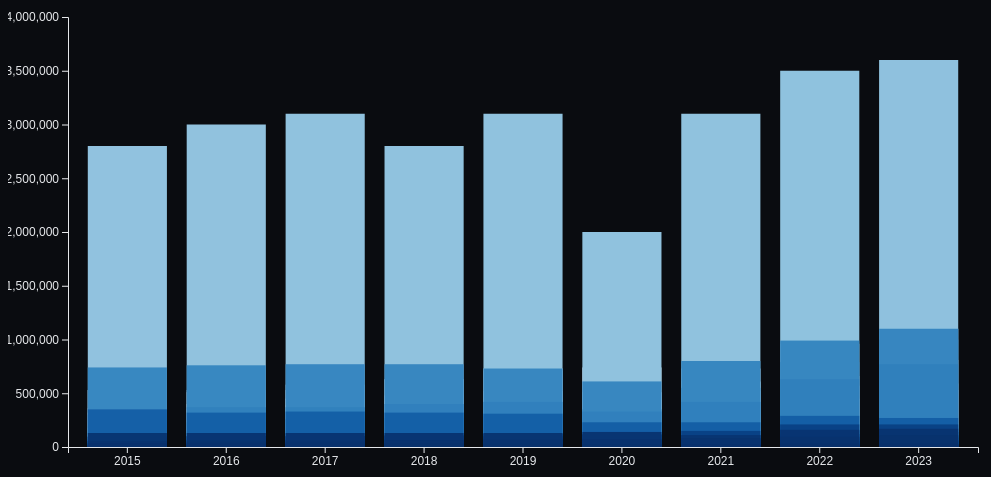
D3 v6 page, settled after 360 driven frames (6 s of simulated time); the page loaded 1 data file(s).


        // Add theme switching functionality
        const themeToggle = document.getElementById('themeToggle');
        const root = document.documentElement;
        
        // Load saved theme preference
        const savedTheme = localStorage.getItem('theme') || 'dark';
        root.setAttribute('data-theme', savedTheme);

        themeToggle.addEventListener('click', () => {
            const currentTheme = root.getAttribute('data-theme');
            const newTheme = currentTheme === 'dark' ? 'light' : 'dark';
            root.setAttribute('data-theme', newTheme);
            localStorage.setItem('theme', newTheme);
            updateChartColors(newTheme);
        });

        function updateChartColors(theme) {
            const colorScheme = theme === 'light' ? d3.schemeBlues[9] : d3.schemeDark2;
            colorScale.range(colorScheme);
            // Re-render the chart with new colors
            const selectedCountry = d3.select("#countryFilterBar").property("value");
            const selectedMetric = d3.select("#metricFilter").property("value");
            const filteredData = selectedCountry === "All" ? data : data.filter(d => d.Country === selectedCountry);
            renderChart(filteredData, selectedMetric);
        }

        // Set fixed dimensions for the chart
        const widthBar = 1000;  // Fixed width
        const heightBar = 500;  // Fixed height
        const margin = { top: 20, right: 30, bottom: 50, left: 60 };
        const tooltip = d3.select(".tooltip");

        const svgBar = d3.select("#chart-bar")
            .append("svg")
            .attr("width", widthBar)
            .attr("height", heightBar)
            .style("max-width", "100%")
            .style("height", "auto");

        d3.csv("processed_LTBI_dataset.csv").then(data => {
            data.forEach(d => {
                d.Year = +d.Year || 0;
                d.Estimated_Household_Contacts = +d.Estimated_Household_Contacts || 0;
                d.Prev_Treatment_Contacts_Pct = +d.Prev_Treatment_Contacts_Pct || 0;
                d.Prev_Treatment_Kids_Pct = +d.Prev_Treatment_Kids_Pct || 0;
            });

            const countries = Array.from(new Set(data.map(d => d.Country)));
            const countryFilter = d3.select("#countryFilterBar");
            countries.forEach(country => {
                countryFilter.append("option").text(country).attr("value", country);
            });

            const colorScale = d3.scaleSequential(d3.interpolateBlues)
                .domain([0, data.length]);

            function renderChart(filteredData, metric) {
                svgBar.selectAll("*").remove();

                if (filteredData.length === 0) {
                    console.warn("No data available for the selected filter");
                    return;
                }

                if (!filteredData.some(d => typeof d[metric] === "number" && !isNaN(d[metric]) && d[metric] > 0)) {
                    console.warn(`No valid data found for metric: ${metric}`);
                    return;
                }

                const x = d3.scaleBand()
                    .domain(filteredData.map(d => d.Year))
                    .range([margin.left, widthBar - margin.right])
                    .padding(0.2);

                const maxValue = d3.max(filteredData, d => d[metric]) || 0;
                const y = d3.scaleLinear()
                    .domain([0, maxValue])
                    .nice()
                    .range([heightBar - margin.bottom, margin.top]);

                svgBar.append("g")
                    .attr("transform", `translate(0,${heightBar - margin.bottom})`)
                    .call(d3.axisBottom(x).tickFormat(d3.format("d")))
                    .attr("font-size", "12px");

                svgBar.append("g")
                    .attr("transform", `translate(${margin.left},0)`)
                    .call(d3.axisLeft(y))
                    .attr("font-size", "12px");

                svgBar.selectAll(".bar")
                    .data(filteredData)
                    .join("rect")
                    .attr("class", "bar")
                    .attr("x", d => x(d.Year))
                    .attr("y", d => y(d[metric]))
                    .attr("width", x.bandwidth())
                    .attr("height", d => heightBar - margin.bottom - y(d[metric]))
                    .attr("fill", (d, i) => colorScale(i))
                    .on("mouseover", function (event, d) {
                        tooltip.style("opacity", 1)
                            .html(`<strong>${d.Country} (${d.Year})</strong><br>${metric}: ${d[metric].toFixed(2)}`)
                            .style("left", (event.pageX + 10) + "px")
                            .style("top", (event.pageY - 28) + "px");
                    })
                    .on("mouseout", function () {
                        tooltip.style("opacity", 0);
                    })
                    .on("click", function (event, d) {
                        updateSelectedCountry(d.Country === selectedCountry ? null : d.Country);
                    });

                window.addEventListener('countrySelected', (e) => {
                    const country = e.detail;
                    svgBar.selectAll(".bar")
                        .attr("opacity", d => (country === null || d.Country === country) ? 1 : 0.3);
                });
            }

            renderChart(data, "Estimated_Household_Contacts");

            d3.select("#countryFilterBar").on("change", function () {
                const selectedCountry = this.value;
                const selectedMetric = d3.select("#metricFilter").property("value");
                const filteredData = selectedCountry === "All" ? data : data.filter(d => d.Country === selectedCountry);
                renderChart(filteredData, selectedMetric);
            });

            d3.select("#metricFilter").on("change", function () {
                const selectedCountry = d3.select("#countryFilterBar").property("value");
                const selectedMetric = this.value;
                const filteredData = selectedCountry === "All" ? data : data.filter(d => d.Country === selectedCountry);
                const sortedData = filteredData.sort((a, b) => b[selectedMetric] - a[selectedMetric]);
                renderChart(sortedData, selectedMetric);
            });

        }).catch(error => {
            console.error("Error loading or processing data:", error);
        });
    

### data: processed_LTBI_dataset.csv
Country, ISO2, ISO3, WHO_Region, Year, Average_Household_Size, Estimated_Household_Contacts, Prev_Treatment_Contacts_Pct, Prev_Treatment_Contacts_Pct_Lo, Prev_Treatment_Contacts_Pct_Hi, Prev_Treatment_Kids_Pct, Prev_Treatment_Kids_Pct_Lo, Prev_Treatment_Kids_Pct_Hi, Metric, Region, Sub-region, Income Level
Afghanistan, AF, AFG, EMR, 2015, 8.04, 120000, 8.7, 8.5, 8.9, 46, 42, 51, 120000, Asia, Southern Asia, Low Income
Afghanistan, AF, AFG, EMR, 2016, 8.04, 130000, 12, 12, 12, 64, 58, 70, 130000, Asia, Southern Asia, Low Income
Afghanistan, AF, AFG, EMR, 2017, 8.04, 140000, 35, 34, 35, 97, 89, 100, 140000, Asia, Southern Asia, Low Income
Afghanistan, AF, AFG, EMR, 2018, 8.04, 150000, 16, 15, 16, 85, 78, 93, 150000, Asia, Southern Asia, Low Income
Afghanistan, AF, AFG, EMR, 2019, 8.04, 170000, 15, 15, 15, 82, 76, 90, 170000, Asia, Southern Asia, Low Income
Afghanistan, AF, AFG, EMR, 2020, 8.04, 160000, 15, 15, 16, 85, 78, 93, 160000, Asia, Southern Asia, Low Income
Afghanistan, AF, AFG, EMR, 2021, 8.04, 170000, 15, 15, 16, 86, 79, 94, 170000, Asia, Southern Asia, Low Income
Afghanistan, AF, AFG, EMR, 2022, 8.04, 170000, 19, 18, 19, 100, 99, 100, 170000, Asia, Southern Asia, Low Income
Afghanistan, AF, AFG, EMR, 2023, 8.04, 170000, 19, 19, 19, 100, 100, 100, 170000, Asia, Southern Asia, Low Income
Albania, AL, ALB, EUR, 2015, 3.3, 460, 0.23, 0.22, 0.23, 9.5, 7, 15, 460, Europe, Southern Europe, Upper Middle Income
Albania, AL, ALB, EUR, 2016, 3.3, 450, 0.23, 0.22, 0.24, 9.7, 7.1, 15, 450, Europe, Southern Europe, Upper Middle Income
Albania, AL, ALB, EUR, 2017, 3.3, 460, 5.9, 5.7, 6, 58, 43, 90, 460, Europe, Southern Europe, Upper Middle Income
Albania, AL, ALB, EUR, 2018, 3.3, 450, 10, 10, 11, 70, 52, 100, 450, Europe, Southern Europe, Upper Middle Income
Albania, AL, ALB, EUR, 2019, 3.3, 490, 11, 11, 12, 100, 85, 100, 490, Europe, Southern Europe, Upper Middle Income
Albania, AL, ALB, EUR, 2020, 3.3, 320, 5.5, 5.3, 5.6, 31, 23, 47, 320, Europe, Southern Europe, Upper Middle Income
Albania, AL, ALB, EUR, 2021, 3.3, 380, 3.8, 3.7, 3.9, 13, 9.9, 21, 380, Europe, Southern Europe, Upper Middle Income
Albania, AL, ALB, EUR, 2022, 3.3, 410, 5.3, 5.1, 5.4, 25, 19, 39, 410, Europe, Southern Europe, Upper Middle Income
Albania, AL, ALB, EUR, 2023, 3.3, 380, 8.8, 8.6, 9.1, 68, 50, 100, 380, Europe, Southern Europe, Upper Middle Income
Algeria, DZ, DZA, AFR, 2015, 4.94, 27000, 19.06, 18.67, 19.49, 56.1, 52.64, 59.97, 27000, Africa, Northern Africa, Upper Middle Income
Algeria, DZ, DZA, AFR, 2016, 4.94, 27000, 19.06, 18.67, 19.49, 56.1, 52.64, 59.97, 27000, Africa, Northern Africa, Upper Middle Income
Algeria, DZ, DZA, AFR, 2017, 4.94, 25000, 19.06, 18.67, 19.49, 56.1, 52.64, 59.97, 25000, Africa, Northern Africa, Upper Middle Income
Algeria, DZ, DZA, AFR, 2018, 4.94, 24000, 19.06, 18.67, 19.49, 56.1, 52.64, 59.97, 24000, Africa, Northern Africa, Upper Middle Income
Algeria, DZ, DZA, AFR, 2019, 4.94, 21000, 19.06, 18.67, 19.49, 56.1, 52.64, 59.97, 21000, Africa, Northern Africa, Upper Middle Income
Algeria, DZ, DZA, AFR, 2020, 4.94, 16000, 19.06, 18.67, 19.49, 56.1, 52.64, 59.97, 16000, Africa, Northern Africa, Upper Middle Income
Algeria, DZ, DZA, AFR, 2021, 4.94, 18000, 2.6, 2.6, 2.7, 72, 53, 100, 18000, Africa, Northern Africa, Upper Middle Income
Algeria, DZ, DZA, AFR, 2022, 4.94, 19000, 5.8, 5.7, 6, 100, 100, 100, 19000, Africa, Northern Africa, Upper Middle Income
Algeria, DZ, DZA, AFR, 2023, 4.94, 18000, 7.6, 7.5, 7.8, 100, 100, 100, 18000, Africa, Northern Africa, Upper Middle Income
Angola, AO, AGO, AFR, 2015, 4.82, 100000, 19.06, 18.67, 19.49, 56.1, 52.64, 59.97, 100000, Africa, Middle Africa, Lower Middle Income
Angola, AO, AGO, AFR, 2016, 4.82, 110000, 19.06, 18.67, 19.49, 56.1, 52.64, 59.97, 110000, Africa, Middle Africa, Lower Middle Income
Angola, AO, AGO, AFR, 2017, 4.82, 98000, 19.06, 18.67, 19.49, 56.1, 52.64, 59.97, 98000, Africa, Middle Africa, Lower Middle Income
Angola, AO, AGO, AFR, 2018, 4.82, 120000, 19.06, 18.67, 19.49, 56.1, 52.64, 59.97, 120000, Africa, Middle Africa, Lower Middle Income
Angola, AO, AGO, AFR, 2019, 4.82, 140000, 19.06, 18.67, 19.49, 56.1, 52.64, 59.97, 140000, Africa, Middle Africa, Lower Middle Income
Angola, AO, AGO, AFR, 2020, 4.82, 120000, 19.06, 18.67, 19.49, 56.1, 52.64, 59.97, 120000, Africa, Middle Africa, Lower Middle Income
Angola, AO, AGO, AFR, 2021, 4.82, 120000, 19.06, 18.67, 19.49, 56.1, 52.64, 59.97, 120000, Africa, Middle Africa, Lower Middle Income
Angola, AO, AGO, AFR, 2022, 4.82, 130000, 19.06, 18.67, 19.49, 56.1, 52.64, 59.97, 130000, Africa, Middle Africa, Lower Middle Income
Angola, AO, AGO, AFR, 2023, 4.82, 120000, 19.06, 18.67, 19.49, 56.1, 52.64, 59.97, 120000, Africa, Middle Africa, Lower Middle Income
Argentina, AR, ARG, AMR, 2015, 2.95, 11000, 19.06, 18.67, 19.49, 56.1, 52.64, 59.97, 11000, Americas, South America, Upper Middle Income
Argentina, AR, ARG, AMR, 2016, 2.95, 11000, 19.06, 18.67, 19.49, 56.1, 52.64, 59.97, 11000, Americas, South America, Upper Middle Income
Argentina, AR, ARG, AMR, 2017, 2.95, 11000, 19.06, 18.67, 19.49, 56.1, 52.64, 59.97, 11000, Americas, South America, Upper Middle Income
Argentina, AR, ARG, AMR, 2018, 2.95, 12000, 19.06, 18.67, 19.49, 56.1, 52.64, 59.97, 12000, Americas, South America, Upper Middle Income
Argentina, AR, ARG, AMR, 2019, 2.95, 14000, 19.06, 18.67, 19.49, 56.1, 52.64, 59.97, 14000, Americas, South America, Upper Middle Income
Argentina, AR, ARG, AMR, 2020, 2.95, 12000, 19.06, 18.67, 19.49, 56.1, 52.64, 59.97, 12000, Americas, South America, Upper Middle Income
Argentina, AR, ARG, AMR, 2021, 2.95, 16000, 19.06, 18.67, 19.49, 56.1, 52.64, 59.97, 16000, Americas, South America, Upper Middle Income
Argentina, AR, ARG, AMR, 2022, 2.95, 16000, 19.06, 18.67, 19.49, 56.1, 52.64, 59.97, 16000, Americas, South America, Upper Middle Income
Argentina, AR, ARG, AMR, 2023, 2.95, 19000, 19.06, 18.67, 19.49, 56.1, 52.64, 59.97, 19000, Americas, South America, Upper Middle Income
Armenia, AM, ARM, EUR, 2015, 3.54, 1100, 19.06, 18.67, 19.49, 56.1, 52.64, 59.97, 1100, Europe, Western Asia, Upper Middle Income
… [head cut at 6 KiB]